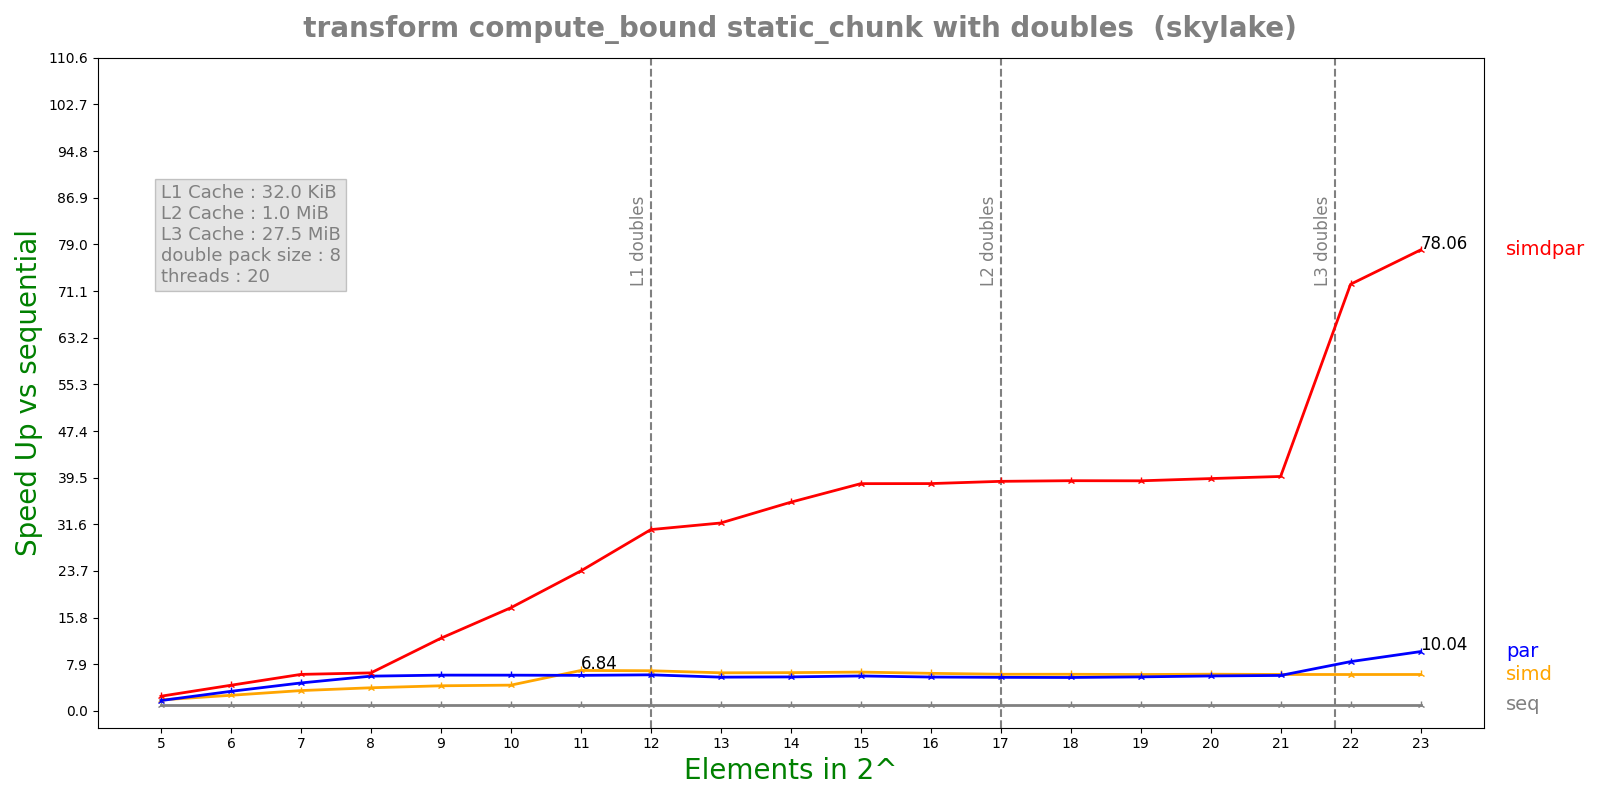

Source data for this figure (header and first rows):
n, lane, threads, seq, simd, par, simdpar
5, 8, 20, 8.87368e-05, 4.7705e-05, 5.0758e-05, 3.57222e-05
6, 8, 20, 0.0001767, 6.69219e-05, 5.33829e-05, 4.07039e-05
7, 8, 20, 0.0003578, 0.0001041, 7.56395e-05, 5.78904e-05
8, 8, 20, 0.0007079, 0.0001809, 0.0001204, 0.00011
9, 8, 20, 0.001416, 0.0003332, 0.0002338, 0.0001151
10, 8, 20, 0.002775, 0.0006366, 0.0004588, 0.0001588
11, 8, 20, 0.005385, 0.000787, 0.0008955, 0.0002272
12, 8, 20, 0.01076, 0.001582, 0.001762, 0.0003503
13, 8, 20, 0.01984, 0.003078, 0.003475, 0.0006236
14, 8, 20, 0.03975, 0.006139, 0.006911, 0.001125
15, 8, 20, 0.0807, 0.01229, 0.01365, 0.002097
16, 8, 20, 0.1559, 0.02453, 0.02722, 0.004051
17, 8, 20, 0.3091, 0.04983, 0.05443, 0.00795
18, 8, 20, 0.6139, 0.09902, 0.1085, 0.01575
19, 8, 20, 1.222, 0.1984, 0.2122, 0.03135
20, 8, 20, 2.453, 0.3949, 0.4146, 0.06235
21, 8, 20, 4.886, 0.7923, 0.8142, 0.1231
22, 8, 20, 9.76, 1.585, 1.17, 0.1351
23, 8, 20, 19.51, 3.166, 1.943, 0.2499
